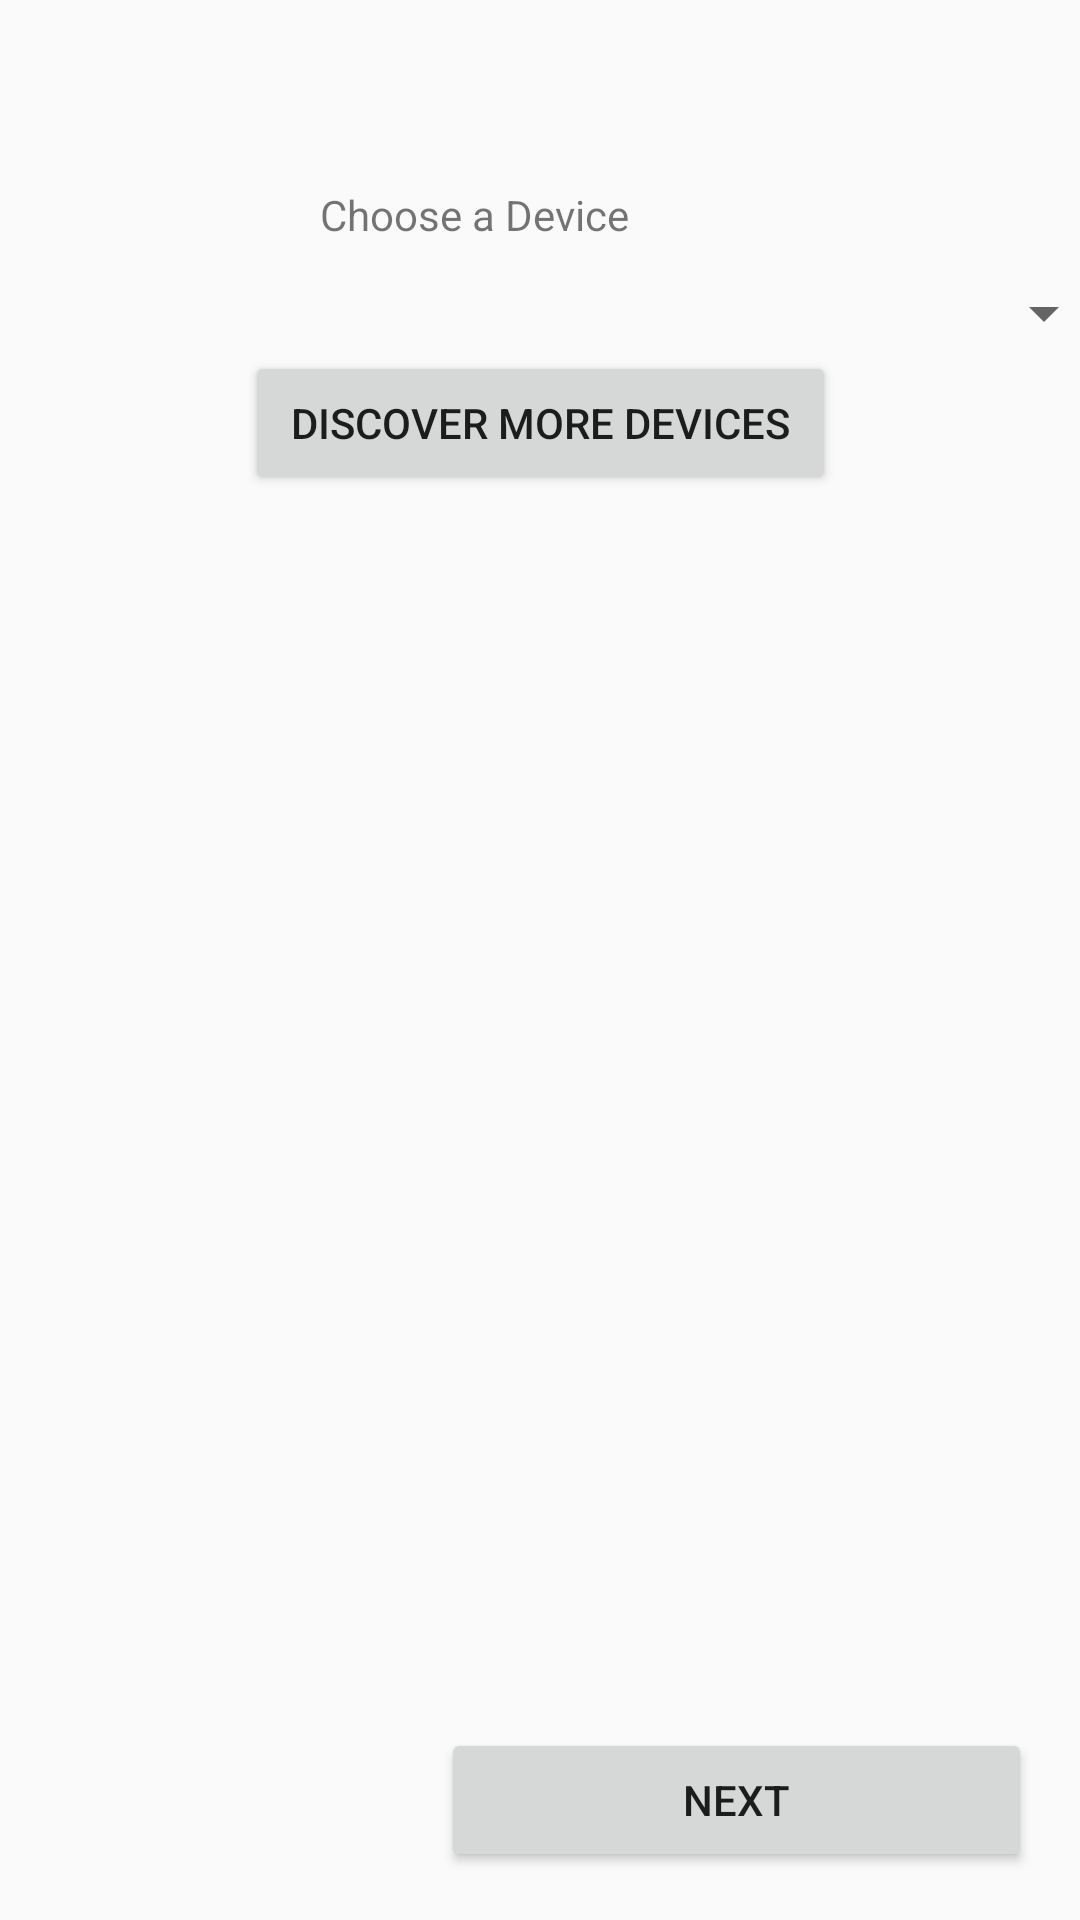

Here is an Android app screen rendered from its layout file. Give the layout XML and the strings, colors and styles it references.
<!-- AndroidManifest.xml: application theme AppTheme -->
<!-- res/layout/activity_smart_device_setup.xml -->
<?xml version="1.0" encoding="utf-8"?>
<android.support.constraint.ConstraintLayout xmlns:android="http://schemas.android.com/apk/res/android"
    xmlns:app="http://schemas.android.com/apk/res-auto"
    xmlns:tools="http://schemas.android.com/tools"
    android:layout_width="match_parent"
    android:layout_height="match_parent"
    tools:context="com.example.nikhil.offinaheartbeat.MainActivity"
    tools:layout_editor_absoluteY="81dp"
    tools:layout_editor_absoluteX="0dp">

    <Button
    android:id="@+id/nextPage"
    android:layout_width="197dp"
    android:layout_height="48dp"
    android:text="Next"
    android:onClick="Next"
    tools:layout_constraintRight_creator="1"
    tools:layout_constraintBottom_creator="1"
    app:layout_constraintBottom_toBottomOf="parent"
    android:layout_marginEnd="16dp"
    app:layout_constraintRight_toRightOf="parent"
    android:layout_marginBottom="16dp"
    android:layout_marginRight="16dp" />

    <TextView
        android:id="@+id/textView"
        android:layout_width="wrap_content"
        android:layout_height="wrap_content"
        android:text="Choose a Device"
        android:layout_marginStart="25dp"
        tools:layout_constraintTop_creator="1"
        android:layout_marginTop="62dp"
        tools:layout_constraintLeft_creator="1"
        app:layout_constraintLeft_toLeftOf="@+id/btnFindDevices"
        app:layout_constraintTop_toTopOf="parent"
        android:layout_marginLeft="25dp" />

    <ListView
        android:id="@+id/lvSmartDevices"
        android:layout_width="0dp"
        android:layout_height="136dp"
        tools:layout_constraintTop_creator="1"
        tools:layout_constraintRight_creator="1"

        tools:layout_constraintBottom_creator="1"

        app:layout_constraintRight_toRightOf="parent"
        android:layout_marginTop="165dp"
        tools:layout_constraintLeft_creator="1"
        app:layout_constraintLeft_toLeftOf="parent"
        app:layout_constraintTop_toTopOf="parent" />

    <Button
        android:id="@+id/btnFindDevices"
        android:layout_width="197dp"
        android:layout_height="48dp"
        android:text="Discover more Devices"
        android:onClick="BTDiscover"
        tools:layout_constraintRight_creator="1"
        tools:layout_constraintBottom_creator="1"
        app:layout_constraintBottom_toTopOf="@+id/lvSmartDevices"
        app:layout_constraintRight_toRightOf="parent"
        tools:layout_constraintLeft_creator="1"
        app:layout_constraintLeft_toLeftOf="parent" />


    <Spinner
        android:id="@+id/spinnerSmart"
        android:layout_width="328dp"
        android:layout_height="47dp"
        tools:layout_constraintTop_creator="1"
        tools:layout_constraintRight_creator="1"
        android:layout_marginStart="44dp"
        android:layout_marginEnd="44dp"
        app:layout_constraintRight_toRightOf="parent"
        app:layout_constraintTop_toBottomOf="@+id/textView"
        tools:layout_constraintLeft_creator="1"
        app:layout_constraintLeft_toLeftOf="parent"
        android:layout_marginLeft="44dp"
        android:layout_marginRight="44dp"
        app:layout_constraintHorizontal_bias="0.0"
        android:layout_marginTop="0dp" />

        
        
        
        
        
        
        
        
        
        
        
        




</android.support.constraint.ConstraintLayout>



    

    
    
    
    
    

    
        
        
        
        
        
        
        
        
        
        
        
        
        
        
        

        
        
        
        
        
        
        
        
        
        
        
        

        
        
        
        
        
        
        
        
        
        
        
        


    
        
        
        
        
        
        
        
        
        
        
        

    
        
        
        
        
        
        
        
        
        




    
        
        
        
        
        
        

    
    
    
    
    
    


<!-- res/layout/content_smart_device_setup.xml (included above) -->
<?xml version="1.0" encoding="utf-8"?>
<android.support.constraint.ConstraintLayout xmlns:android="http://schemas.android.com/apk/res/android"
    xmlns:app="http://schemas.android.com/apk/res-auto"
    xmlns:tools="http://schemas.android.com/tools"
    android:layout_width="match_parent"
    android:layout_height="match_parent"
    app:layout_behavior="@string/appbar_scrolling_view_behavior"
    tools:context="com.example.nikhil.offinaheartbeat.SmartDeviceSetup"
    tools:showIn="@layout/activity_smart_device_setup">

</android.support.constraint.ConstraintLayout>
<!-- resources referenced by this layout -->
<resources>
  <style name="AppTheme.PopupOverlay" parent="ThemeOverlay.AppCompat.Light" />
  <style name="AppTheme" parent="Theme.AppCompat.Light.DarkActionBar">
          
          <item name="colorPrimary">@color/colorPrimary</item>
          <item name="colorPrimaryDark">@color/colorPrimaryDark</item>
          <item name="colorAccent">@color/colorAccent</item>
      </style>
  <color name="colorPrimary">#3F51B5</color>
  <color name="colorPrimaryDark">#303F9F</color>
  <color name="colorAccent">#FF4081</color>
</resources>
